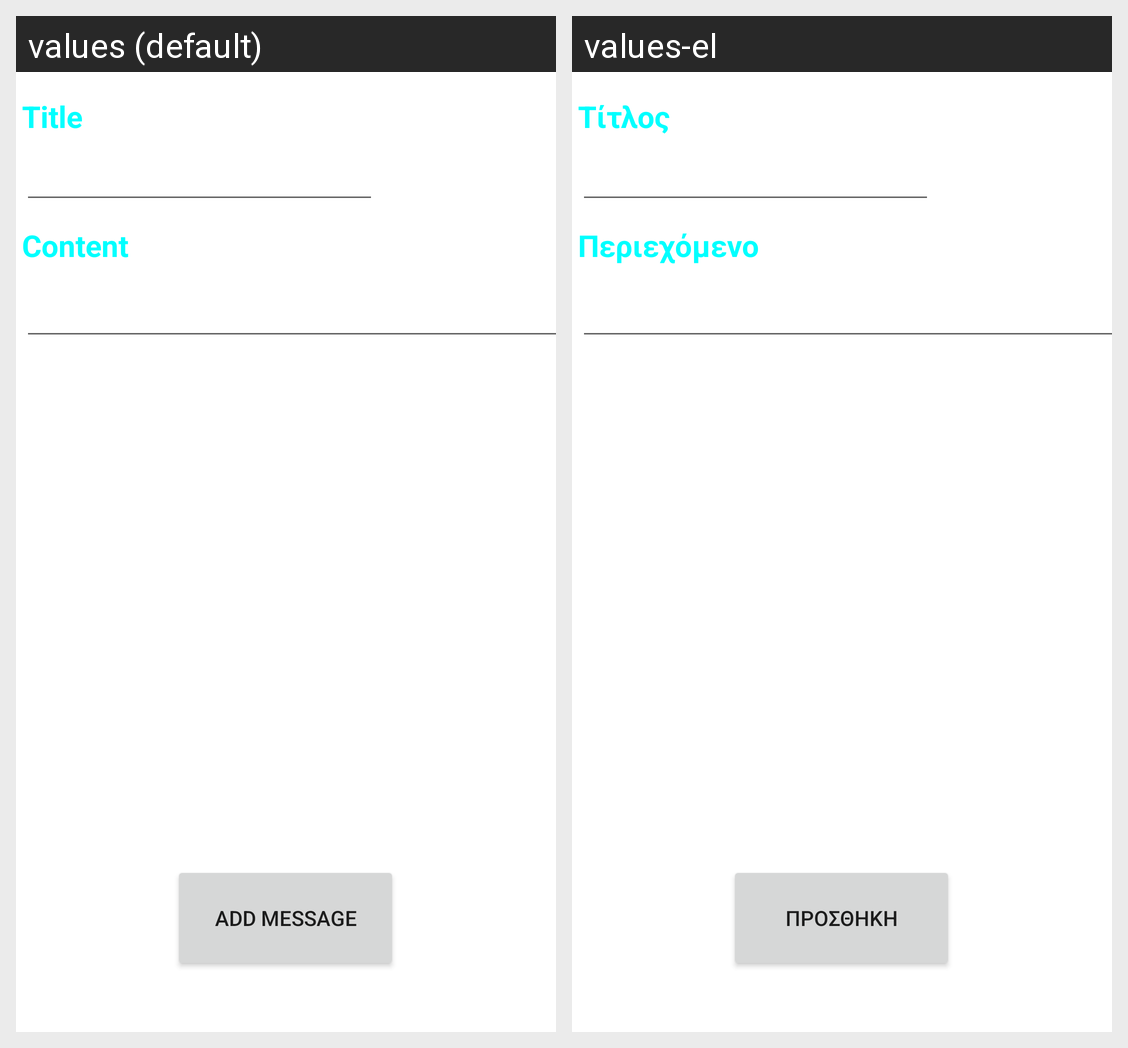

Here is an Android app screen in its default locale and in the app's own translations. Write out the translated-string differences for the strings that appear on this screen.
Android screen res/layout/activity_add_fast_message.xml rendered under 2 locales, left to right: values (default), values-el. Device: Nexus 5 (rendered at 1080×1920; each locale shown at half size, 540×960, under a caption strip naming it); theme Theme.PtyxiakiLauncher.
Strings drawn on this screen, with the default value and each locale's value (text and hints the layout hard-codes, and strings that could not be matched under every locale, appear in the picture but are not listed):

fastmessage_title
  values: Title
  values-el: Τίτλος

fastmessage_content
  values: Content
  values-el: Περιεχόμενο

fastmessage_addmessage
  values: Add Message
  values-el: Προσθήκη
